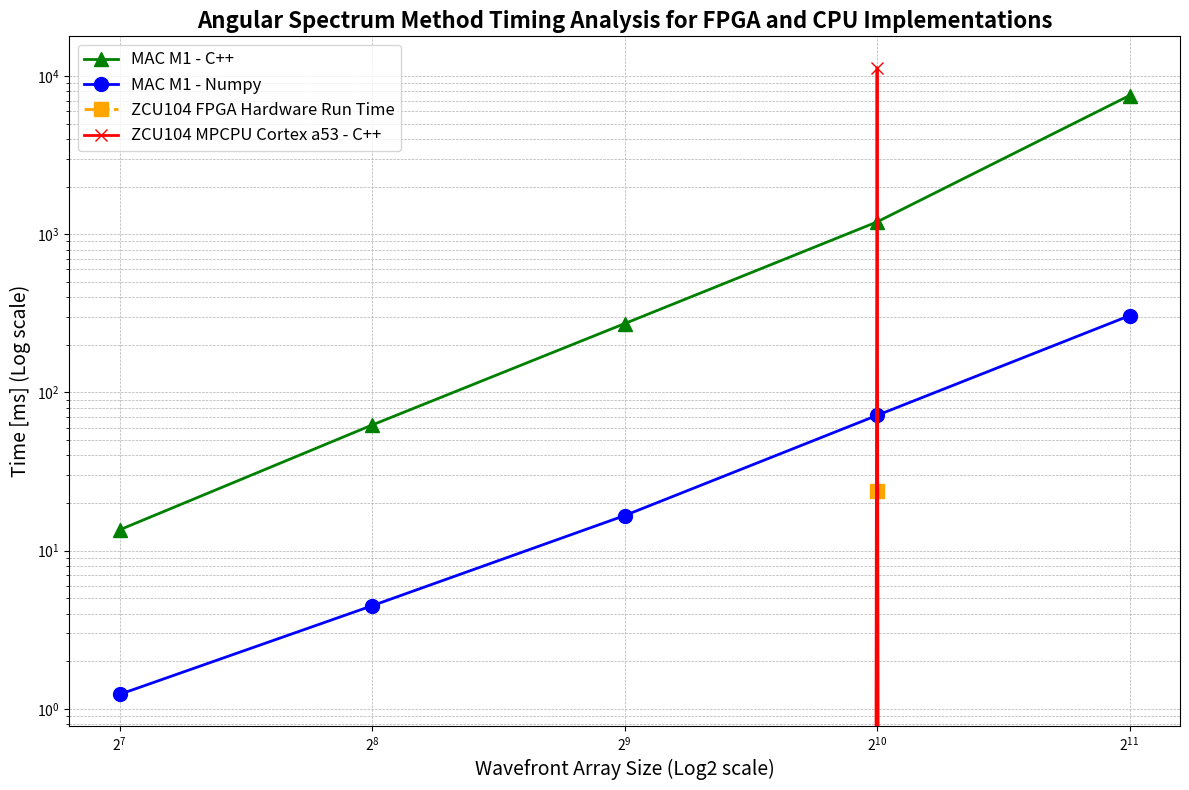

Source code (Python):
import matplotlib.pyplot as plt
import numpy as np

# Data
arr_size = [128, 256, 512, 1024, 2048]

fpga_hw_arth = [0,0,0,0.023984,0]
fpga_hw_geom = [0,0,0,0.023984,0]

zcu_cortex_a53_cpp_arth = [0,0,0,11.302552,0]
zcu_cortex_a53_cpp_geom = [0,0,0,11.302552,0]

mac_m1_cpp_arth = [0.0136593, 0.0632588, 0.273278, 1.1969, 7.53648]
mac_m1_cpp_geom = [0.0135389, 0.062242, 0.272312, 1.19662, 7.53569]

mac_m1_py_arth = [0.001685, 0.004513, 0.016742, 0.071771, 0.305984]
mac_m1_py_geom = [0.001234, 0.004483, 0.016649, 0.071624, 0.305663]

# Convert time from seconds to milliseconds
fpga_hw_arth = np.array(fpga_hw_arth) * 1000
fpga_hw_geom = np.array(fpga_hw_geom) * 1000
zcu_cortex_a53_cpp_arth = np.array(zcu_cortex_a53_cpp_arth) * 1000
zcu_cortex_a53_cpp_geom = np.array(zcu_cortex_a53_cpp_geom) * 1000
mac_m1_cpp_arth = np.array(mac_m1_cpp_arth) * 1000
mac_m1_cpp_geom = np.array(mac_m1_cpp_geom) * 1000
mac_m1_py_arth = np.array(mac_m1_py_arth) * 1000
mac_m1_py_geom = np.array(mac_m1_py_geom) * 1000





# Plot
plt.figure(figsize=(12, 8))  # Increase figure size for better readability

# Plot with improved styles
plt.plot(arr_size, mac_m1_cpp_geom, '^-', label="MAC M1 - C++", color='green', markersize=10, linewidth=2)
plt.plot(arr_size, mac_m1_py_geom, 'o-', label="MAC M1 - Numpy",color='blue', markersize=10, linewidth=2)
plt.plot(arr_size, fpga_hw_geom, 's--', label="ZCU104 FPGA Hardware Run Time", color='orange', markersize=10, linewidth=2)
plt.plot(arr_size, zcu_cortex_a53_cpp_geom, 'x-', label="ZCU104 MPCPU Cortex a53 - C++", color='red', markersize=8, linewidth=2)

# Plot settings
plt.xscale('log', base=2)  # Log scale for matrix size
plt.yscale('log')          # Log scale for time
plt.xlabel("Wavefront Array Size (Log2 scale)", fontsize=14)
plt.ylabel("Time [ms] (Log scale)", fontsize=14)
plt.title("Angular Spectrum Method Timing Analysis for FPGA and CPU Implementations", fontsize=16, fontweight='bold')
plt.legend(loc='best', fontsize=12)
plt.grid(True, which='both', linestyle='--', linewidth=0.5)
plt.tight_layout()  # Adjust plot to fit labels and title

# Save and show
# plt.savefig('ang_spec_timing_plot_fpga_mac_cpu.png', format='png', dpi=300)
plt.show()
